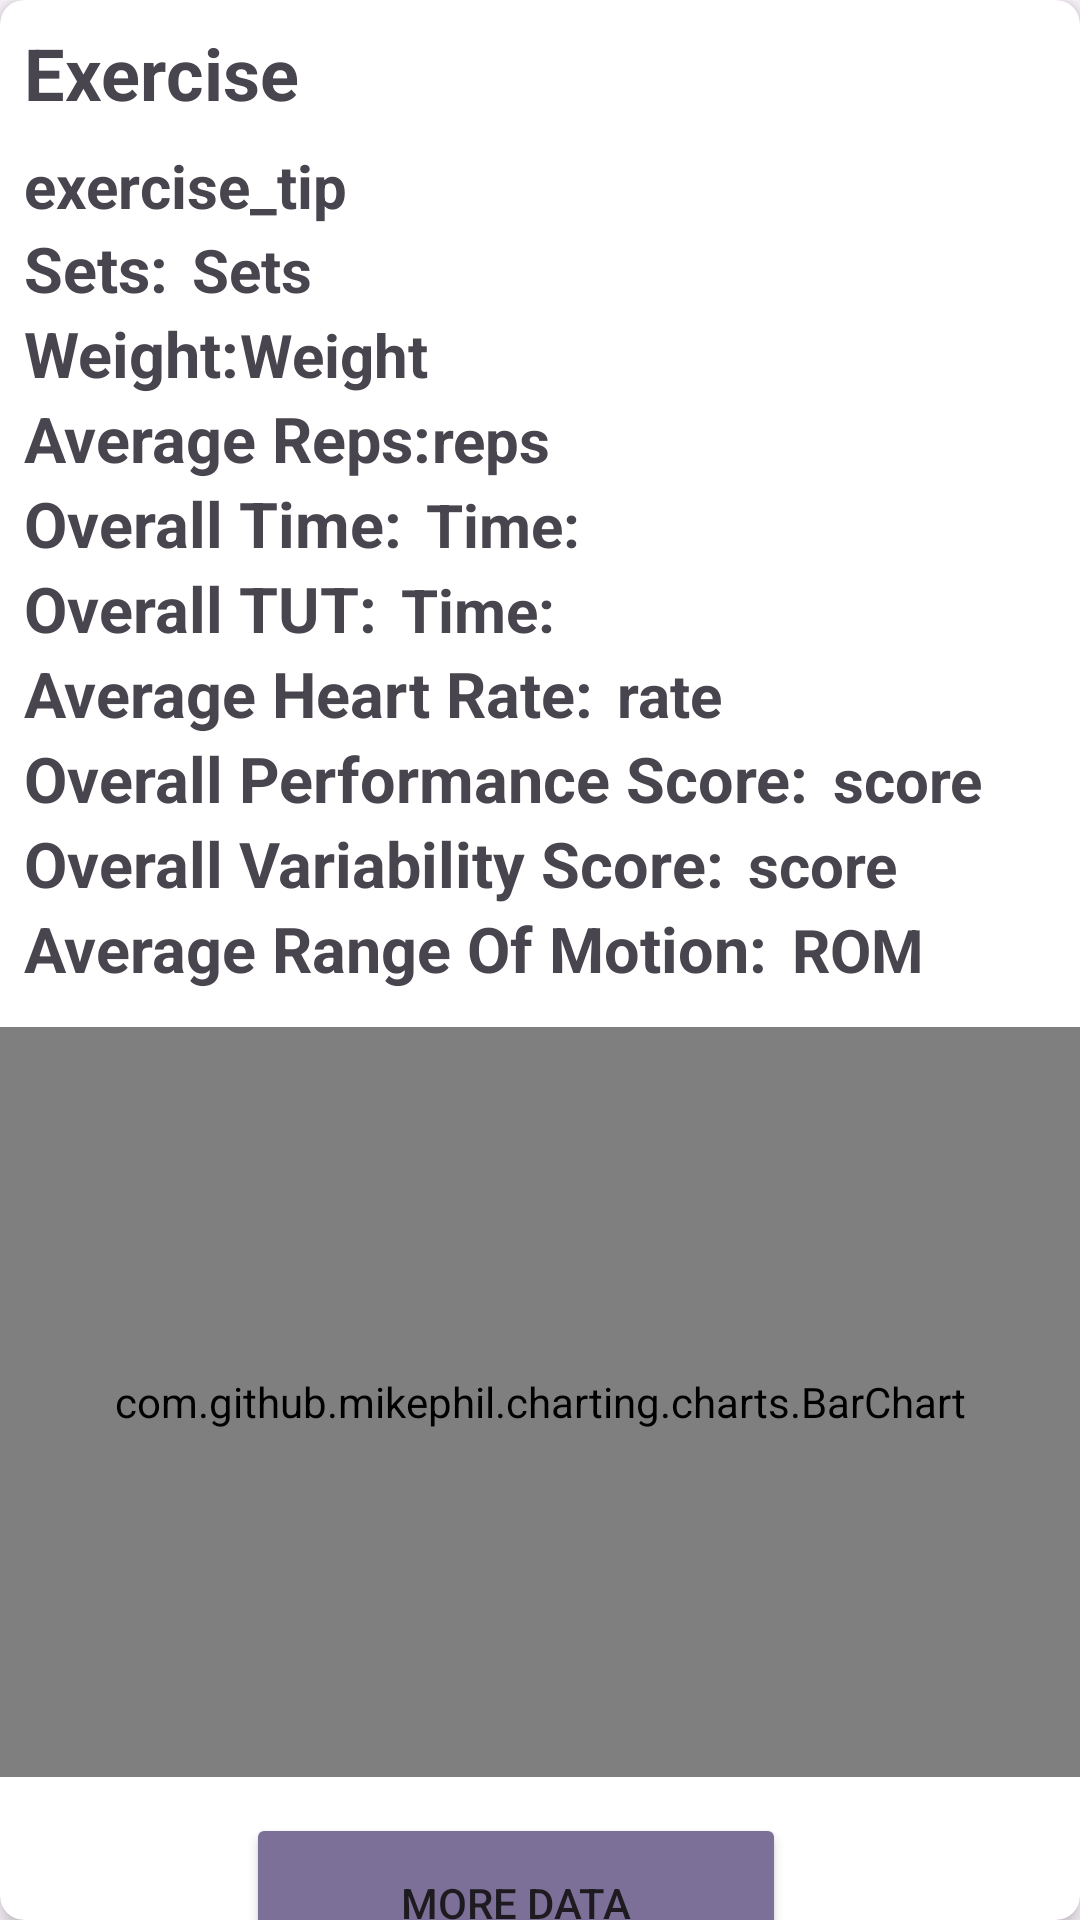

Layout XML and referenced resources for this Android screen:
<!-- AndroidManifest.xml: application theme Theme.Material3.Light -->
<!-- res/layout/exercise_item.xml -->
<?xml version="1.0" encoding="utf-8"?>
<androidx.cardview.widget.CardView xmlns:android="http://schemas.android.com/apk/res/android"
    xmlns:app="http://schemas.android.com/apk/res-auto"
    android:layout_width="match_parent"
    android:layout_height="wrap_content"
    android:layout_margin="16dp"
    android:padding="20dp"
    app:cardCornerRadius="8dp"
    app:cardElevation="4dp">

    <LinearLayout
        android:layout_width="match_parent"
        android:layout_height="match_parent"
        android:orientation="vertical">

        <TextView
            android:id="@+id/exerciseTextView"
            android:layout_width="wrap_content"
            android:layout_height="wrap_content"
            android:layout_marginStart="8dp"
            android:layout_marginTop="8dp"
            android:text="@string/exercise"
            android:textSize="24sp"
            android:textStyle="bold"
            android:gravity="start"/>

        
        <TextView
            android:id="@+id/exerciseTipTextView"
            android:layout_width="wrap_content"
            android:layout_height="wrap_content"
            android:layout_marginStart="8dp"
            android:layout_marginTop="8dp"
            android:text="exercise_tip"
            android:textSize="20sp"
            android:textStyle="bold"/>

        
        <LinearLayout
            android:layout_width="wrap_content"
            android:layout_height="wrap_content"
            android:orientation="horizontal">
            <TextView
                android:layout_width="wrap_content"
                android:layout_height="wrap_content"
                android:text="Sets:"
                android:textSize="21sp"
                android:textStyle="bold"
                android:layout_marginStart="8dp"/>
            <TextView
                android:id="@+id/setsTextView"
                android:layout_width="wrap_content"
                android:layout_height="wrap_content"
                android:text="@string/sets"
                android:textSize="20sp"
                android:textStyle="bold"
                android:layout_marginStart="8dp"/>
        </LinearLayout>

        
        <LinearLayout
            android:layout_width="wrap_content"
            android:layout_height="wrap_content"
            android:orientation="horizontal">
            <TextView
                android:layout_width="wrap_content"
                android:layout_height="wrap_content"
                android:text="Weight:"
                android:textSize="21sp"
                android:textStyle="bold"
                android:layout_marginStart="8dp"/>
            <TextView
                android:id="@+id/weightTextView"
                android:layout_width="wrap_content"
                android:layout_height="wrap_content"
                android:text="Weight"
                android:textStyle="bold"
                android:textSize="20sp"/>
        </LinearLayout>

        
        <LinearLayout
            android:layout_width="wrap_content"
            android:layout_height="wrap_content"
            android:orientation="horizontal">
            <TextView
                android:layout_width="wrap_content"
                android:layout_height="wrap_content"
                android:text="Average Reps:"
                android:textSize="21sp"
                android:textStyle="bold"
                android:layout_marginStart="8dp"/>
            <TextView
                android:id="@+id/Avg_RepsTextView"
                android:layout_width="wrap_content"
                android:layout_height="wrap_content"
                android:text="reps"
                android:textStyle="bold"
                android:textSize="20sp"/>
        </LinearLayout>

        
        <LinearLayout
            android:layout_width="wrap_content"
            android:layout_height="wrap_content"
            android:orientation="horizontal">
            <TextView
                android:layout_width="wrap_content"
                android:layout_height="wrap_content"
                android:text="Overall Time:"
                android:textSize="21sp"
                android:textStyle="bold"
                android:layout_marginStart="8dp"/>
            <TextView
                android:id="@+id/OverallTimeTextView"
                android:layout_width="wrap_content"
                android:layout_height="wrap_content"
                android:text="@string/time"
                android:textStyle="bold"
                android:textSize="20sp"
                android:layout_marginStart="8dp"/>
        </LinearLayout>

        
        <LinearLayout
            android:layout_width="wrap_content"
            android:layout_height="wrap_content"
            android:orientation="horizontal">
            <TextView
                android:layout_width="wrap_content"
                android:layout_height="wrap_content"
                android:text="Overall TUT:"
                android:textSize="21sp"
                android:textStyle="bold"
                android:layout_marginStart="8dp"/>
            <TextView
                android:id="@+id/OverallTutTextView"
                android:layout_width="wrap_content"
                android:layout_height="wrap_content"
                android:text="@string/time"
                android:textStyle="bold"
                android:textSize="20sp"
                android:layout_marginStart="8dp"/>
        </LinearLayout>

        
        <LinearLayout
            android:layout_width="wrap_content"
            android:layout_height="wrap_content"
            android:orientation="horizontal">
            <TextView
                android:layout_width="wrap_content"
                android:layout_height="wrap_content"
                android:text="Average Heart Rate:"
                android:textSize="21sp"
                android:textStyle="bold"
                android:layout_marginStart="8dp"/>
            <TextView
                android:id="@+id/HeartRateTextView"
                android:layout_width="wrap_content"
                android:layout_height="wrap_content"
                android:text="@string/rate"
                android:textStyle="bold"
                android:textSize="20sp"
                android:layout_marginStart="8dp"/>
        </LinearLayout>

        
        <LinearLayout
            android:layout_width="wrap_content"
            android:layout_height="wrap_content"
            android:orientation="horizontal">
            <TextView
                android:layout_width="wrap_content"
                android:layout_height="wrap_content"
                android:text="Overall Performance Score:"
                android:textSize="21sp"
                android:textStyle="bold"
                android:layout_marginStart="8dp"/>
            <TextView
                android:id="@+id/OverallPerScoreTextView"
                android:layout_width="wrap_content"
                android:layout_height="wrap_content"
                android:text="score"
                android:textStyle="bold"
                android:textSize="20sp"
                android:layout_marginStart="8dp"/>
        </LinearLayout>

        
        <LinearLayout
            android:layout_width="wrap_content"
            android:layout_height="wrap_content"
            android:orientation="horizontal">
            <TextView
                android:layout_width="wrap_content"
                android:layout_height="wrap_content"
                android:text="Overall Variability Score:"
                android:textSize="21sp"
                android:textStyle="bold"
                android:layout_marginStart="8dp"/>
            <TextView
                android:id="@+id/OverallVarScoreTextView"
                android:layout_width="wrap_content"
                android:layout_height="wrap_content"
                android:text="score"
                android:textStyle="bold"
                android:textSize="20sp"
                android:layout_marginStart="8dp"/>
        </LinearLayout>

        
        <LinearLayout
            android:layout_width="wrap_content"
            android:layout_height="wrap_content"
            android:orientation="horizontal">
            <TextView
                android:layout_width="wrap_content"
                android:layout_height="wrap_content"
                android:text="Average Range Of Motion:"
                android:textSize="21sp"
                android:textStyle="bold"
                android:layout_marginStart="8dp"
                android:layout_marginBottom="12dp"/>
            <TextView
                android:id="@+id/ROMTextView"
                android:layout_width="wrap_content"
                android:layout_height="wrap_content"
                android:text="@string/rom"
                android:textStyle="bold"
                android:textSize="20sp"
                android:layout_marginStart="8dp"
                android:layout_marginBottom="12dp"/>
        </LinearLayout>

        <com.github.mikephil.charting.charts.BarChart
            android:id="@+id/performanceChart"
            android:layout_width="match_parent"
            android:layout_height="250dp" />

        
        <Button
            android:id="@+id/go_to_sets"
            android:layout_width="180dp"
            android:layout_height="60dp"
            android:text="@string/more_data"
            android:layout_marginBottom="8dp"
            android:layout_marginTop="12dp"
            android:layout_marginEnd="8dp"
            android:layout_gravity="center"
            android:backgroundTint="@color/button_primary"/>

    </LinearLayout>

</androidx.cardview.widget.CardView>
<!-- resources referenced by this layout -->
<resources>
  <color name="button_primary">#7D7098</color>
  <string name="exercise">Exercise</string>
  <string name="more_data">More Data</string>
  <string name="rate">rate</string>
  <string name="rom">ROM</string>
  <string name="sets">Sets</string>
  <string name="time">Time:</string>
</resources>
